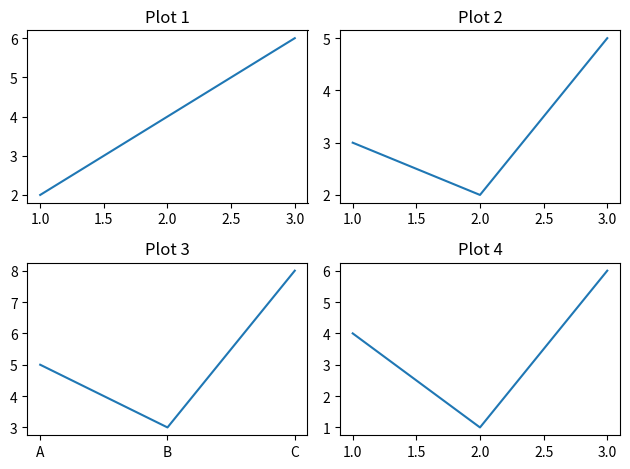

This figure's Python source:
import matplotlib.pyplot as plt
#fig, ax = plt.subplots(nrows, ncols, figsize=(width, height))
# fig, ax = plt.subplots(1,2, figsize = (10,5))


# x = [1,2,3,4]
# y = [10,20,15,25]

# ax[0].plot(x,y)
# ax[0].set_title('Line Plot')

# ax[1].bar(x,y)
# ax[1].set_title('Bar chart')
# plt.tight_layout()
# plt.show()

fig, ax = plt.subplots(2,2)
ax[0,0].plot([1,2,3], [2,4,6])
ax[0,0].set_title("Plot 1")

ax[0,1].plot([1,2,3], [3,2,5])
ax[0,1].set_title("Plot 2")

ax[1,0].plot(["A", "B", "C"], [5,3,8])
ax[1,0].set_title("Plot 3")

ax[1,1].plot([1,2,3], [4,1,6])
ax[1,1].set_title("Plot 4")

plt.tight_layout()
plt.show()
